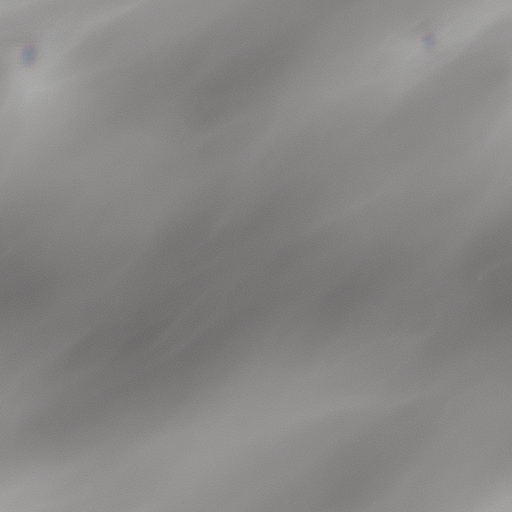
Generation parameters embedded in this image by AUTOMATIC1111 Stable Diffusion web UI or a fork of it (Forge, ...) (PNG 'parameters' text chunk):
fog nebula, texture, transparent, greyscale
Negative prompt: color
Steps: 20, Sampler: Euler a, CFG scale: 9, Seed: 2469444551, Size: 512x512, Model hash: 7460a6fa